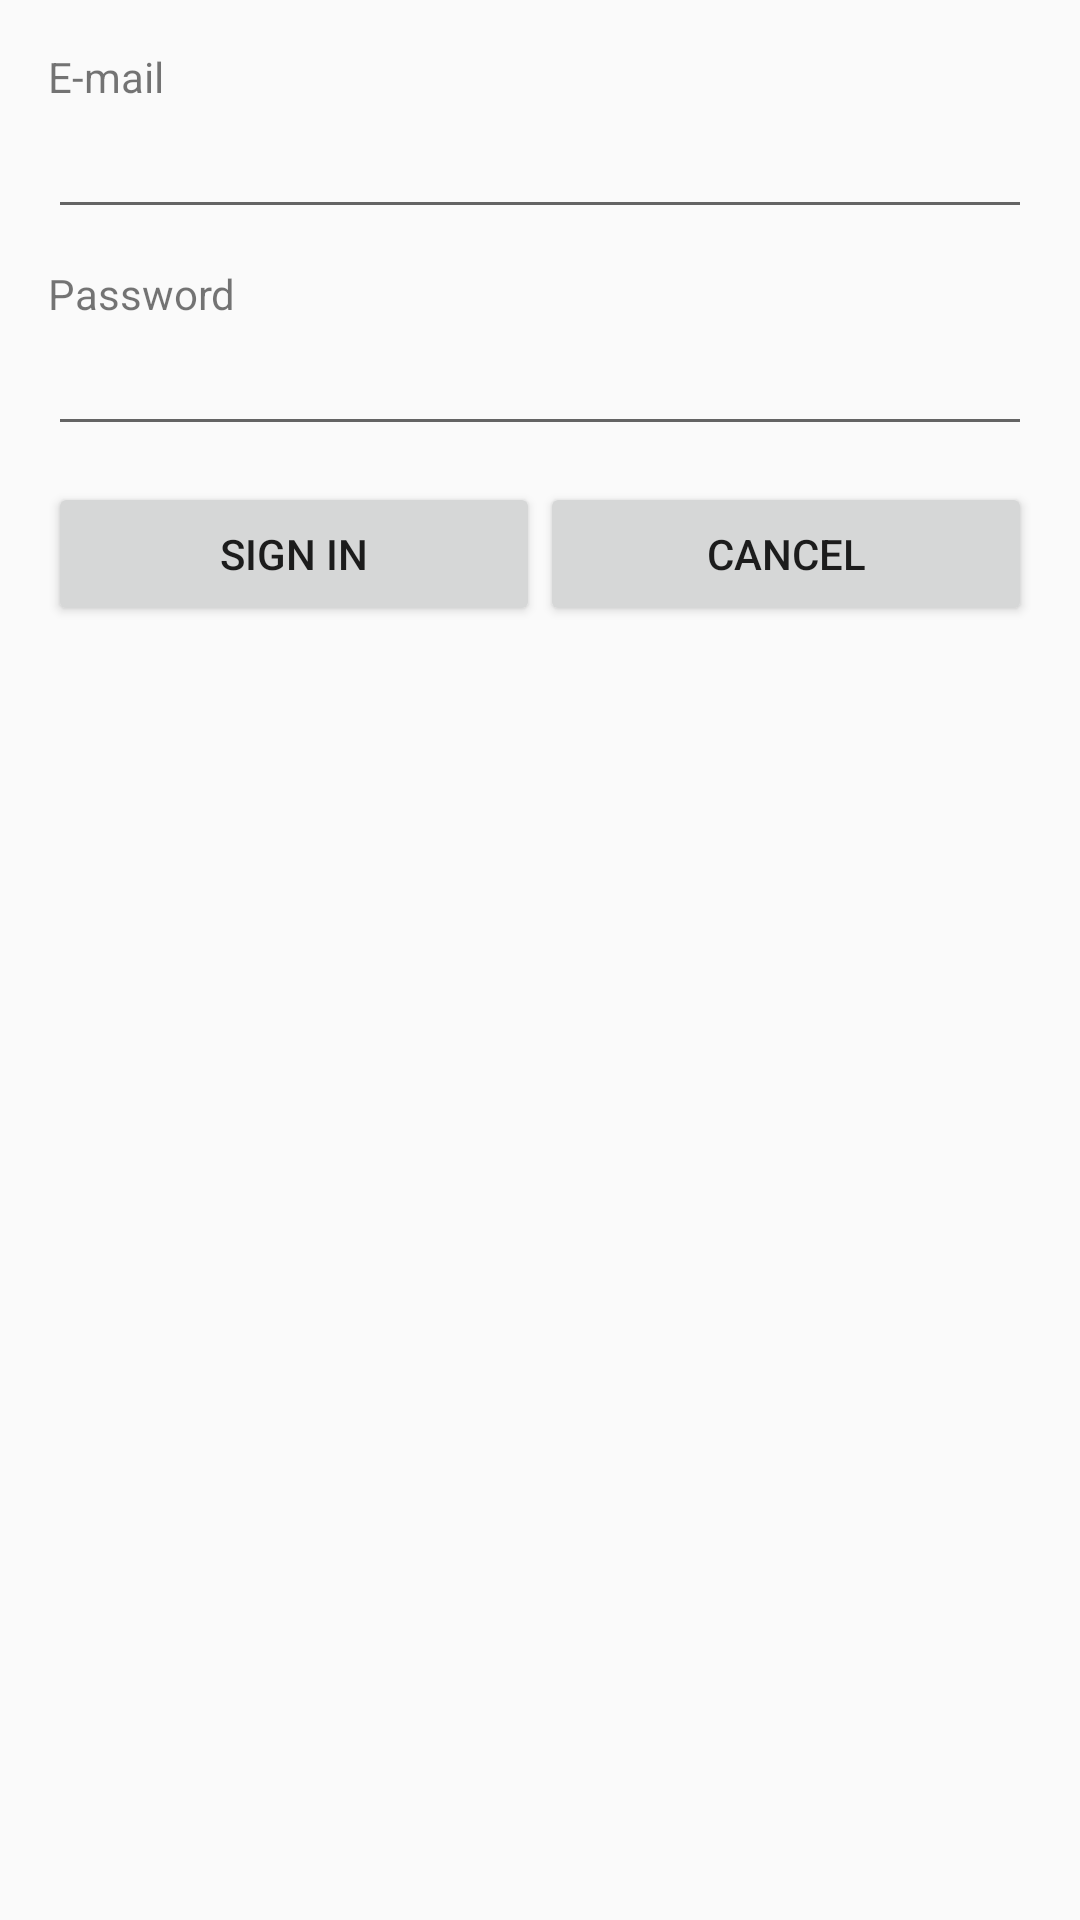

Here is an Android app screen rendered from its layout file. Give the layout XML and the strings, colors and styles it references.
<!-- AndroidManifest.xml: application theme AppTheme -->
<!-- res/layout/activity_login.xml -->
<?xml version="1.0" encoding="utf-8"?>
<FrameLayout xmlns:android="http://schemas.android.com/apk/res/android"
    android:layout_width="match_parent"
    android:layout_height="match_parent">

    <LinearLayout android:id="@+id/form"
        android:layout_width="match_parent"
        android:layout_height="wrap_content"
        android:padding="@dimen/layout_padding"
        android:orientation="vertical">

        <TextView android:id="@+id/label_email"
            android:layout_width="match_parent"
            android:layout_height="wrap_content"
            android:text="@string/email" />

        <EditText android:id="@+id/email"
            android:layout_width="match_parent"
            android:layout_height="wrap_content"
            android:inputType="textEmailAddress"
            android:layout_toRightOf="@id/label_email"
            android:layout_marginBottom="@dimen/item_padding"
            android:ems="10" />

        <TextView android:id="@+id/label_password"
            android:layout_width="match_parent"
            android:layout_height="wrap_content"
            android:text="@string/password"/>

        <EditText android:id="@+id/password"
            android:layout_width="match_parent"
            android:layout_height="wrap_content"
            android:inputType="textPassword"
            android:layout_marginBottom="@dimen/item_padding"
            android:ems="10" />

        <LinearLayout
            android:layout_width="match_parent"
            android:layout_height="wrap_content"
            android:orientation="horizontal">

            <Button android:id="@+id/sign_in"
                android:layout_width="match_parent"
                android:layout_height="wrap_content"
                android:text="@string/sign_in"
                android:layout_weight="1"/>

            <Button android:id="@+id/cancel"
                android:layout_width="match_parent"
                android:layout_height="wrap_content"
                android:text="@string/cancel"
                android:layout_weight="1"/>

        </LinearLayout>
    </LinearLayout>

    <FrameLayout android:id="@+id/progress_bar"
        android:layout_width="match_parent"
        android:layout_height="match_parent"
        android:visibility="gone">

        <LinearLayout
            android:layout_width="wrap_content"
            android:layout_height="wrap_content"
            android:orientation="vertical"
            android:layout_gravity="center">
            <ProgressBar
                android:layout_width="wrap_content"
                android:layout_height="wrap_content"
                android:indeterminate="true"
                android:layout_gravity="center"/>
            <TextView
                android:layout_width="wrap_content"
                android:layout_height="wrap_content"
                android:layout_marginBottom="@dimen/item_padding"
                android:text="@string/authenticating"/>

            
            
            
            

        </LinearLayout>

    </FrameLayout>

</FrameLayout>
<!-- resources referenced by this layout -->
<resources>
  <dimen name="item_padding">12dp</dimen>
  <dimen name="layout_padding">16dp</dimen>
  <string name="authenticating">Authentication</string>
  <string name="cancel">Cancel</string>
  <string name="email">E-mail</string>
  <string name="password">Password</string>
  <string name="sign_in">Sign In</string>
  <style name="AppTheme" parent="Theme.AppCompat.Light">
          
          <item name="vpiTabPageIndicatorStyle">@style/Widget.TabPageIndicator</item>
      </style>
</resources>
